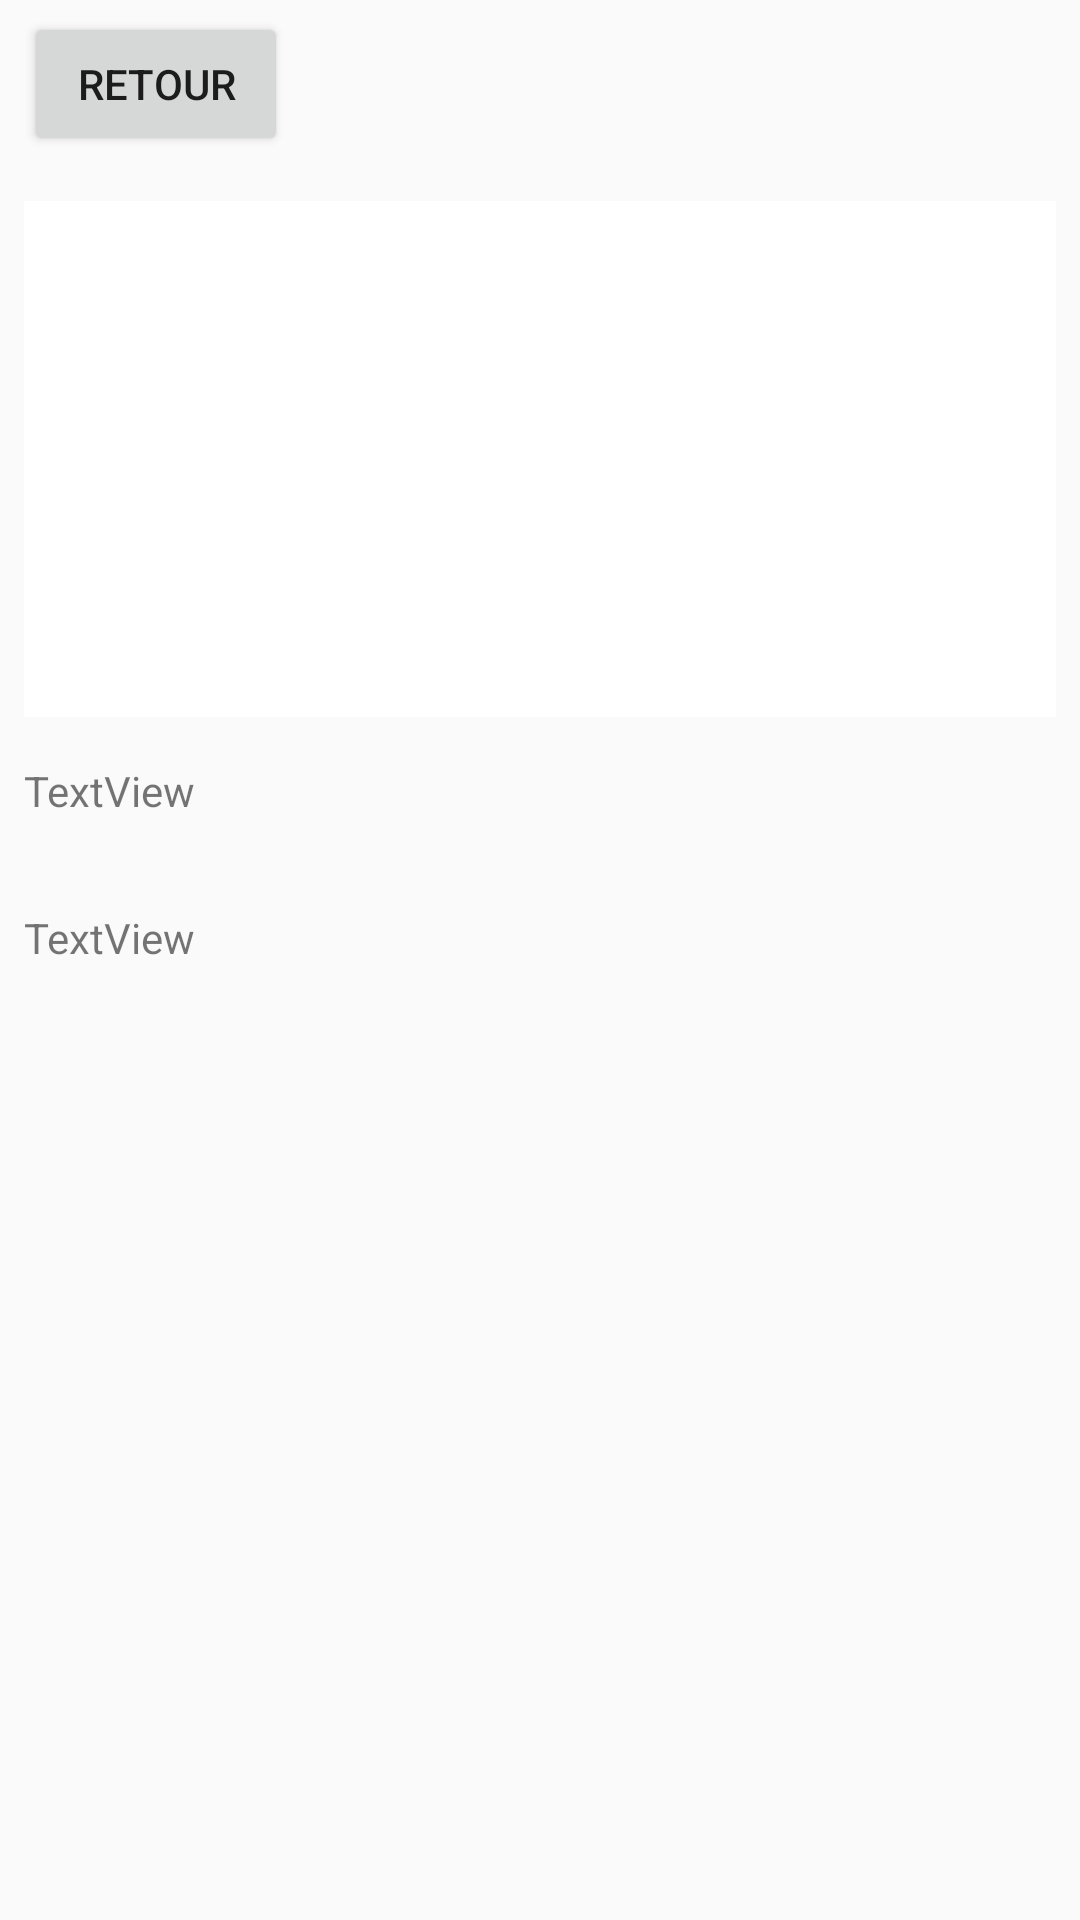

This screen was rendered from an Android layout file. Write that file and the resources it references.
<!-- AndroidManifest.xml: application theme AppTheme -->
<!-- res/layout/activity_view_recipe.xml -->
<?xml version="1.0" encoding="utf-8"?>
<android.support.constraint.ConstraintLayout xmlns:android="http://schemas.android.com/apk/res/android"
    xmlns:app="http://schemas.android.com/apk/res-auto"
    xmlns:tools="http://schemas.android.com/tools"
    android:layout_width="match_parent"
    android:layout_height="match_parent"
    tools:context=".activity.ViewRecipeActivity">

    <ScrollView
        android:id="@+id/svContent"
        android:layout_width="match_parent"
        android:layout_height="match_parent">

        <LinearLayout
            android:id="@+id/layoutContent"
            android:layout_width="match_parent"
            android:layout_height="wrap_content"
            android:orientation="vertical">

            <Button
                android:id="@+id/btnGoBack"
                android:layout_width="wrap_content"
                android:layout_height="wrap_content"
                android:layout_marginEnd="8dp"
                android:layout_marginStart="8dp"
                android:layout_marginTop="4dp"
                android:text="Retour"
                app:layout_constraintEnd_toEndOf="parent"
                app:layout_constraintHorizontal_bias="0.0"
                app:layout_constraintStart_toStartOf="parent"
                app:layout_constraintTop_toTopOf="parent" />

            <ImageView
                android:id="@+id/imgRecipe"
                android:layout_width="match_parent"
                android:layout_height="172dp"
                android:layout_marginEnd="8dp"
                android:layout_marginStart="8dp"
                android:layout_marginTop="15dp"
                app:layout_constraintEnd_toEndOf="parent"
                app:layout_constraintHorizontal_bias="0.503"
                app:layout_constraintStart_toStartOf="parent"
                app:layout_constraintTop_toTopOf="parent"
                app:srcCompat="@color/colorAccent" />

            <TextView
                android:id="@+id/txtName"
                android:layout_width="match_parent"
                android:layout_height="wrap_content"
                android:layout_marginBottom="30dp"
                android:layout_marginEnd="8dp"
                android:layout_marginStart="8dp"
                android:layout_marginTop="15dp"
                android:text="TextView" />

            <TextView
                android:id="@+id/txtDescr"
                android:layout_width="match_parent"
                android:layout_height="wrap_content"
                android:layout_marginEnd="8dp"
                android:layout_marginStart="8dp"
                android:text="TextView" />

        </LinearLayout>
    </ScrollView>

</android.support.constraint.ConstraintLayout>
<!-- resources referenced by this layout -->
<resources>
  <color name="colorAccent">#ffffff</color>
  <style name="AppTheme" parent="Theme.AppCompat.Light.DarkActionBar">
          
          <item name="colorPrimary">@color/colorPrimary</item>
          <item name="colorPrimaryDark">@color/colorPrimaryDark</item>
          <item name="colorAccent">#000000</item>
          <item name="android:alertDialogTheme">@style/AlertDialogTheme</item>
      </style>
  <color name="colorPrimary">#ffa500</color>
  <color name="colorPrimaryDark">#da8d00</color>
  <style name="AlertDialogTheme" parent="Theme.AppCompat.Light.Dialog.Alert">
          <item name="colorPrimary">#000000</item>
          <item name="colorPrimaryDark">#000000</item>
          <item name="colorAccent">#000000</item>
      </style>
</resources>
